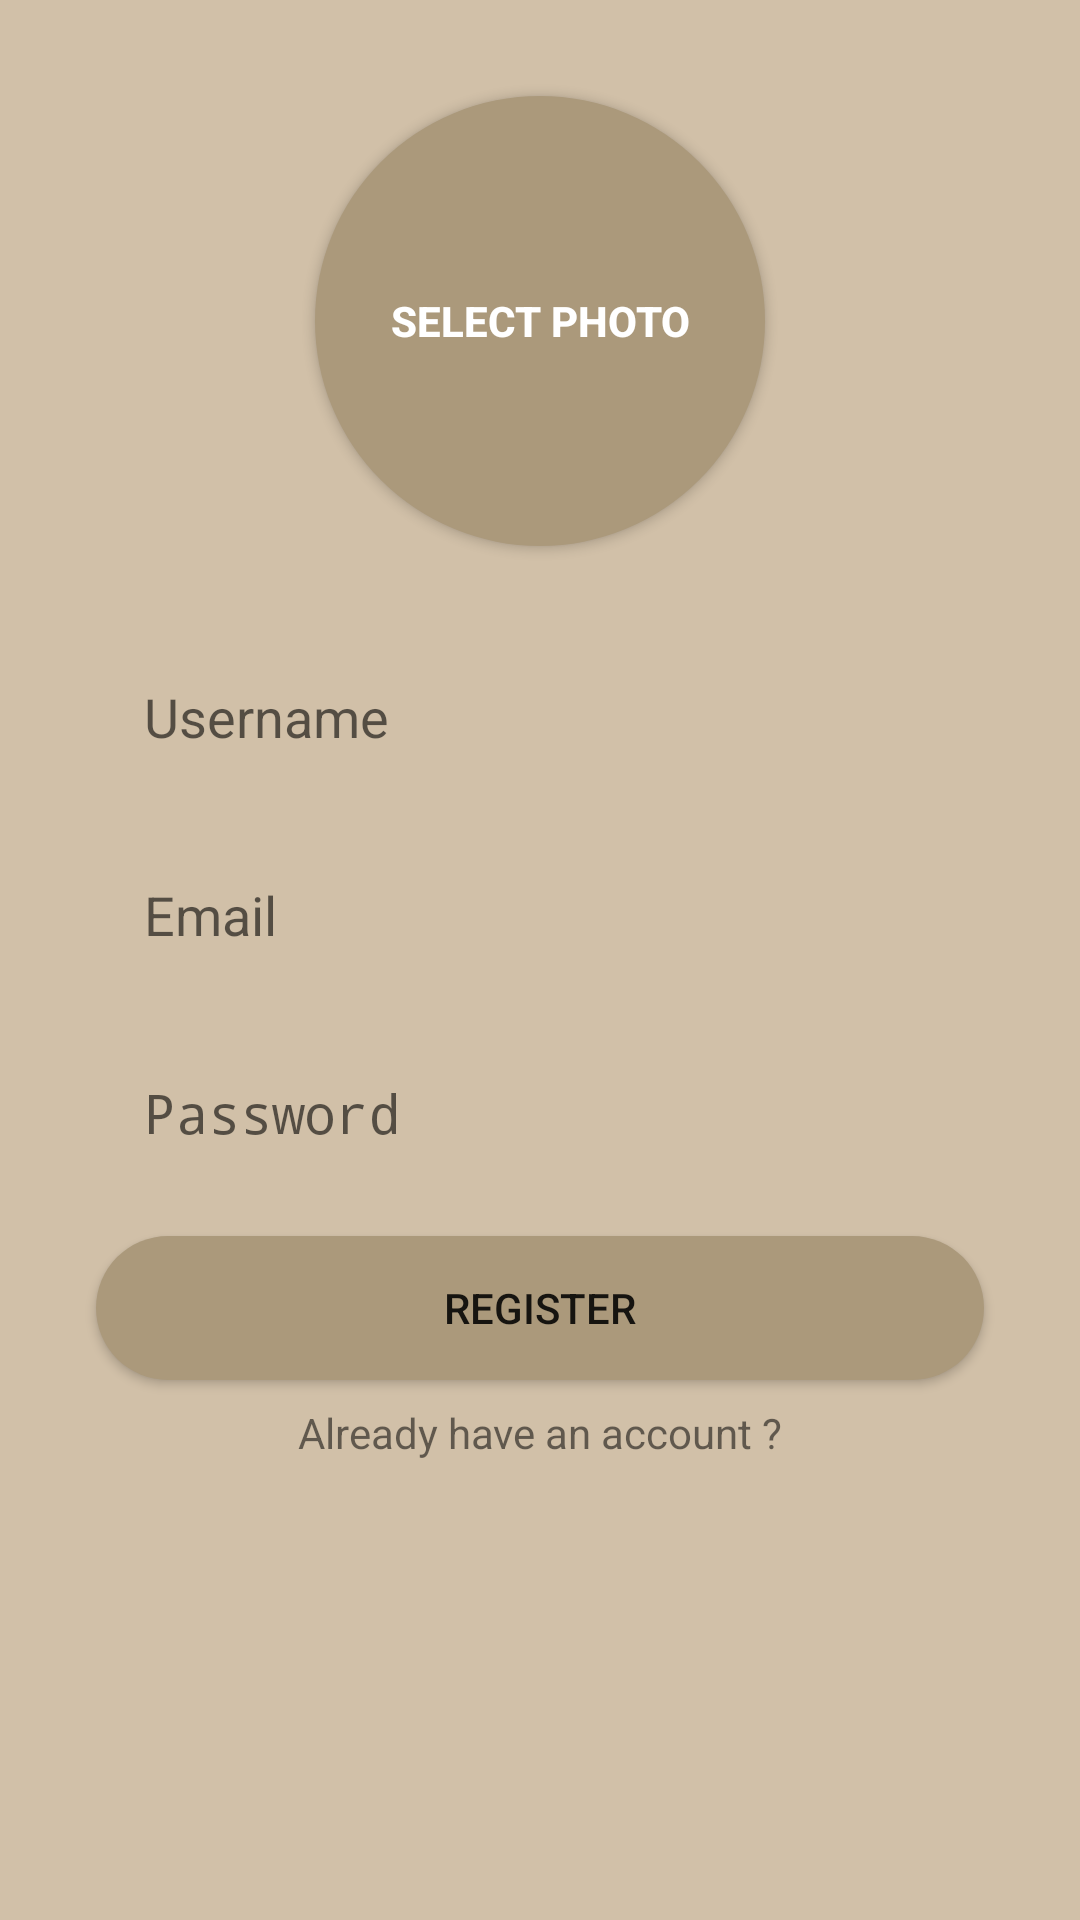

This screen was rendered from an Android layout file. Write that file and the resources it references.
<!-- AndroidManifest.xml: application theme Theme.Meditatio_Appli -->
<!-- res/layout/activity_message.xml -->
<?xml version="1.0" encoding="utf-8"?>
<androidx.constraintlayout.widget.ConstraintLayout xmlns:android="http://schemas.android.com/apk/res/android"
    xmlns:app="http://schemas.android.com/apk/res-auto"
    xmlns:tools="http://schemas.android.com/tools"
    android:layout_width="match_parent"
    android:layout_height="match_parent"
    android:background="@color/beige"
    tools:context=".Message">

    <EditText
        android:id="@+id/username_edittext_register"
        android:layout_width="0dp"
        android:layout_height="50dp"
        android:layout_marginStart="32dp"
        android:layout_marginTop="32dp"
        android:layout_marginEnd="32dp"
        android:background="@drawable/rounded_edittext_register_login"
        android:ems="10"
        android:hint="Username"
        android:inputType="textPersonName"
        android:paddingLeft="16dp"
        app:layout_constraintBottom_toTopOf="@+id/email_edittext_register"
        app:layout_constraintEnd_toEndOf="parent"
        app:layout_constraintHorizontal_bias="1.0"
        app:layout_constraintStart_toStartOf="parent"
        app:layout_constraintTop_toBottomOf="@+id/selectphoto_button_register" />

    <EditText
        android:id="@+id/email_edittext_register"
        android:layout_width="0dp"
        android:layout_height="50dp"
        android:layout_marginTop="16dp"
        android:layout_marginEnd="32dp"
        android:background="@drawable/rounded_edittext_register_login"
        android:ems="10"
        android:hint="Email"
        android:inputType="textEmailAddress"
        android:paddingLeft="16dp"
        app:layout_constraintEnd_toEndOf="parent"
        app:layout_constraintHorizontal_bias="0.0"
        app:layout_constraintStart_toStartOf="@+id/username_edittext_register"
        app:layout_constraintTop_toBottomOf="@+id/username_edittext_register" />

    <EditText
        android:id="@+id/password_edittext_register"
        android:layout_width="0dp"
        android:layout_height="50dp"
        android:layout_marginTop="16dp"
        android:background="@drawable/rounded_edittext_register_login"
        android:ems="10"
        android:hint="Password"
        android:inputType="textPassword"
        android:paddingLeft="16dp"
        app:layout_constraintEnd_toEndOf="@+id/email_edittext_register"
        app:layout_constraintHorizontal_bias="0.0"
        app:layout_constraintStart_toStartOf="@+id/email_edittext_register"
        app:layout_constraintTop_toBottomOf="@+id/email_edittext_register" />

    <Button
        android:id="@+id/register_button_register"
        android:layout_width="0dp"
        android:layout_height="wrap_content"
        android:layout_marginTop="16dp"
        android:background="@drawable/round_button"
        android:text="Register"
        app:layout_constraintEnd_toEndOf="@+id/password_edittext_register"
        app:layout_constraintHorizontal_bias="0.0"
        app:layout_constraintStart_toStartOf="@+id/password_edittext_register"
        app:layout_constraintTop_toBottomOf="@+id/password_edittext_register" />

    <TextView
        android:id="@+id/already_have_account_text_view"
        android:layout_width="wrap_content"
        android:layout_height="wrap_content"
        android:layout_marginTop="8dp"
        android:text="Already have an account ?"
        app:layout_constraintEnd_toEndOf="@+id/register_button_register"
        app:layout_constraintStart_toStartOf="@+id/register_button_register"
        app:layout_constraintTop_toBottomOf="@+id/register_button_register" />

    <Button
        android:id="@+id/selectphoto_button_register"
        android:layout_width="150dp"
        android:layout_height="150dp"
        android:layout_marginEnd="8dp"
        android:layout_marginLeft="8dp"
        android:layout_marginRight="8dp"
        android:layout_marginStart="8dp"
        android:layout_marginTop="32dp"
        android:background="@drawable/round_select_photo_button"
        android:text="Select Photo"
        android:textColor="@android:color/white"
        android:textStyle="bold"
        app:layout_constraintEnd_toEndOf="parent"
        app:layout_constraintStart_toStartOf="parent"
        app:layout_constraintTop_toTopOf="parent" />
</androidx.constraintlayout.widget.ConstraintLayout>
<!-- resources referenced by this layout -->
<resources>
  <color name="beige">#D1C0A8</color>
  <!-- drawable round_button (drawable) -->
  <?xml version="1.0" encoding="utf-8"?>
  <shape xmlns:android="http://schemas.android.com/apk/res/android">
      <solid android:color="#ab997b"/>
      <corners android:radius="25dp"/>
  </shape>
  <!-- drawable round_select_photo_button (drawable) -->
  <?xml version="1.0" encoding="utf-8"?>
  <shape xmlns:android="http://schemas.android.com/apk/res/android">
  
      <solid android:color="#ab997b"/>
      <corners android:radius="75dp"/>
  
  </shape>
  <style name="Theme.Meditatio_Appli" parent="android:Theme.Material.Light.NoActionBar">
          <item name="android:statusBarColor">@color/purple_700</item>
      </style>
  <color name="purple_700">#FF3700B3</color>
</resources>
